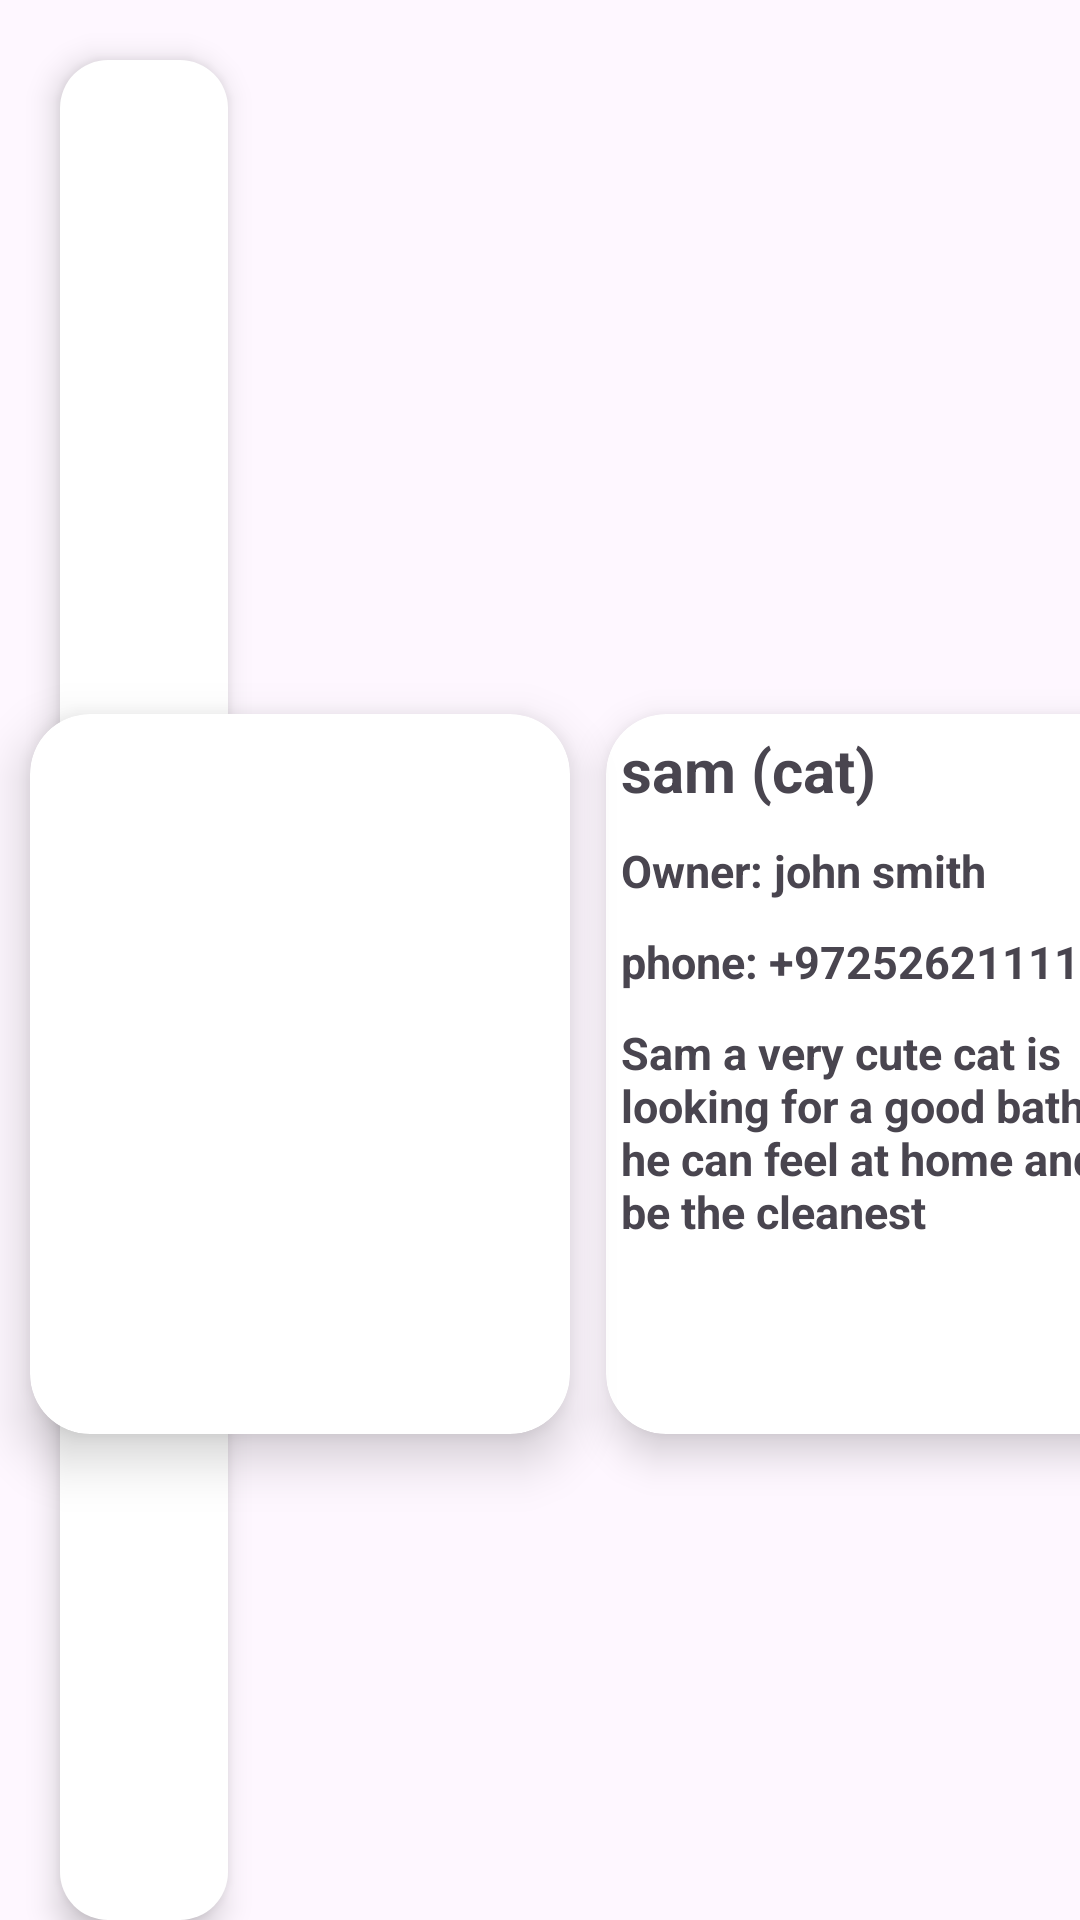

Here is an Android app screen rendered from its layout file. Give the layout XML and the strings, colors and styles it references.
<!-- AndroidManifest.xml: application theme Theme.PawCuts -->
<!-- res/layout/fragment_show_pet_info.xml -->
<?xml version="1.0" encoding="utf-8"?>
<androidx.constraintlayout.widget.ConstraintLayout xmlns:android="http://schemas.android.com/apk/res/android"
    xmlns:tools="http://schemas.android.com/tools"
    android:layout_width="match_parent"
    android:layout_height="wrap_content"
    xmlns:app="http://schemas.android.com/apk/res-auto"
    tools:context=".fragments.barberFragments.ShowPetInfoFragment">
    <com.google.android.material.floatingactionbutton.FloatingActionButton
        android:id="@+id/ShowPetInfoFragment_FAB_GoBack"
        android:layout_width="wrap_content"
        android:layout_height="match_parent"
        app:layout_constraintStart_toStartOf="parent"
        app:layout_constraintTop_toTopOf="parent"
        android:layout_marginStart="@dimen/SmallSpace"
        android:layout_marginTop="@dimen/SmallSpace"
        android:clickable="true"
        android:backgroundTint="@color/white"
        android:contentDescription="@string/click_here_to_go_back_to_the_start_screen"
        android:src="@drawable/baseline_chevron_left_24"
        >

    </com.google.android.material.floatingactionbutton.FloatingActionButton>

    <androidx.cardview.widget.CardView
        android:id="@+id/ShowPetInfoFragment_CV_poster"
        android:layout_width="180dp"
        android:layout_height="240dp"
        android:layout_marginVertical="@dimen/space_RL"
        android:layout_marginStart="@dimen/space_RL"
        android:elevation="@dimen/space_RL"
        app:cardCornerRadius="@dimen/SmallSpace"
        app:cardElevation="@dimen/space_RL"
        app:layout_constraintBottom_toBottomOf="parent"
        app:layout_constraintStart_toStartOf="parent"
        app:layout_constraintTop_toBottomOf="@id/ShowPetInfoFragment_FAB_GoBack">

    <com.google.android.material.imageview.ShapeableImageView
        android:id="@+id/ShowPetInfoFragment_IMG_poster"
        android:layout_width="match_parent"
        android:layout_height="match_parent"
        android:scaleType="center"
        tools:src="@drawable/add_a_photo" />

    </androidx.cardview.widget.CardView>

    <androidx.cardview.widget.CardView
        android:id="@+id/movie_CV_data"
        android:layout_width="202dp"
        android:layout_height="240dp"
        android:layout_marginVertical="@dimen/space_RL"
        android:layout_marginStart="12dp"
        android:elevation="8dp"
        app:cardCornerRadius="@dimen/SmallSpace"
        app:cardElevation="8dp"
        app:layout_constraintBottom_toBottomOf="parent"
        app:layout_constraintStart_toEndOf="@id/ShowPetInfoFragment_CV_poster"
        app:layout_constraintTop_toBottomOf="@id/ShowPetInfoFragment_FAB_GoBack">

        <RelativeLayout
            android:layout_width="match_parent"
            android:layout_height="match_parent"
            android:layout_margin="5dp"
            android:layout_marginStart="@dimen/SmallSpace">

            <com.google.android.material.textview.MaterialTextView
                android:id="@+id/ShowPetInfoFragment_MTV_namePet"
                android:layout_width="wrap_content"
                android:layout_height="wrap_content"
                android:layout_alignParentTop="true"
                android:text="@string/sam_cat"
                android:textSize="@dimen/title_size"
                android:textStyle="bold"
                app:fontFamily="@font/inter_medium">

            </com.google.android.material.textview.MaterialTextView>
            <com.google.android.material.textview.MaterialTextView
                android:id="@+id/ShowPetInfoFragment_MTV_nameOwner"
                android:layout_width="wrap_content"
                android:layout_height="wrap_content"
                android:layout_marginTop="@dimen/space_RL"
                android:layout_below="@id/ShowPetInfoFragment_MTV_namePet"
                android:text="@string/owner_john_smith"
                android:textSize="@dimen/stringSize"
                android:textStyle="bold"
                app:fontFamily="@font/inter_medium">
            </com.google.android.material.textview.MaterialTextView>
            <com.google.android.material.textview.MaterialTextView
                android:id="@+id/ShowPetInfoFragment_MTV_phone"
                android:layout_width="wrap_content"
                android:layout_height="wrap_content"
                android:layout_marginTop="@dimen/space_RL"
                android:layout_below="@id/ShowPetInfoFragment_MTV_nameOwner"
                android:text="phone: +972526211111"
                android:textSize="@dimen/stringSize"
                android:textStyle="bold"
                app:fontFamily="@font/inter_medium">

            </com.google.android.material.textview.MaterialTextView>

            <com.google.android.material.textview.MaterialTextView
                android:id="@+id/ShowPetInfoFragment_MTV_info"
                android:layout_width="wrap_content"
                android:layout_height="wrap_content"
                android:layout_marginTop="@dimen/space_RL"
                android:layout_below="@id/ShowPetInfoFragment_MTV_phone"
                android:text="@string/sam_a_very_cute_cat_is_looking_for_a_good_bath_so_he_can_feel_at_home_and_also_be_the_cleanest"
                android:textSize="@dimen/stringSize"
                android:textStyle="bold"
                app:fontFamily="@font/inter_medium">

            </com.google.android.material.textview.MaterialTextView>

        </RelativeLayout>


    </androidx.cardview.widget.CardView>

</androidx.constraintlayout.widget.ConstraintLayout>
<!-- resources referenced by this layout -->
<resources>
  <color name="white">#FFFFFFFF</color>
  <dimen name="SmallSpace">20dp</dimen>
  <dimen name="space_RL">10dp</dimen>
  <dimen name="stringSize">15sp</dimen>
  <dimen name="title_size">20sp</dimen>
  <!-- drawable add_a_photo (drawable) -->
  <vector xmlns:android="http://schemas.android.com/apk/res/android" android:height="26dp" android:tint="#3B3A3A" android:viewportHeight="24" android:viewportWidth="24" android:width="26dp">
        
      <path android:fillColor="@android:color/white" android:pathData="M3,4V1h2v3h3v2H5v3H3V6H0V4H3zM6,10V7h3V4h7l1.83,2H21c1.1,0 2,0.9 2,2v12c0,1.1 -0.9,2 -2,2H5c-1.1,0 -2,-0.9 -2,-2V10H6zM13,19c2.76,0 5,-2.24 5,-5s-2.24,-5 -5,-5s-5,2.24 -5,5S10.24,19 13,19zM9.8,14c0,1.77 1.43,3.2 3.2,3.2s3.2,-1.43 3.2,-3.2s-1.43,-3.2 -3.2,-3.2S9.8,12.23 9.8,14z"/>
      
  </vector>
  <string name="click_here_to_go_back_to_the_start_screen">click here to go back to the start screen</string>
  <string name="owner_john_smith">Owner: john smith</string>
  <string name="sam_a_very_cute_cat_is_looking_for_a_good_bath_so_he_can_feel_at_home_and_also_be_the_cleanest">Sam a very cute cat is looking for a good bath so he can feel at home and also be the cleanest</string>
  <string name="sam_cat">sam (cat)</string>
  <style name="Theme.PawCuts" parent="Base.Theme.PawCuts" />
  <style name="Base.Theme.PawCuts" parent="Theme.Material3.DayNight.NoActionBar">
          
          
      </style>
</resources>
